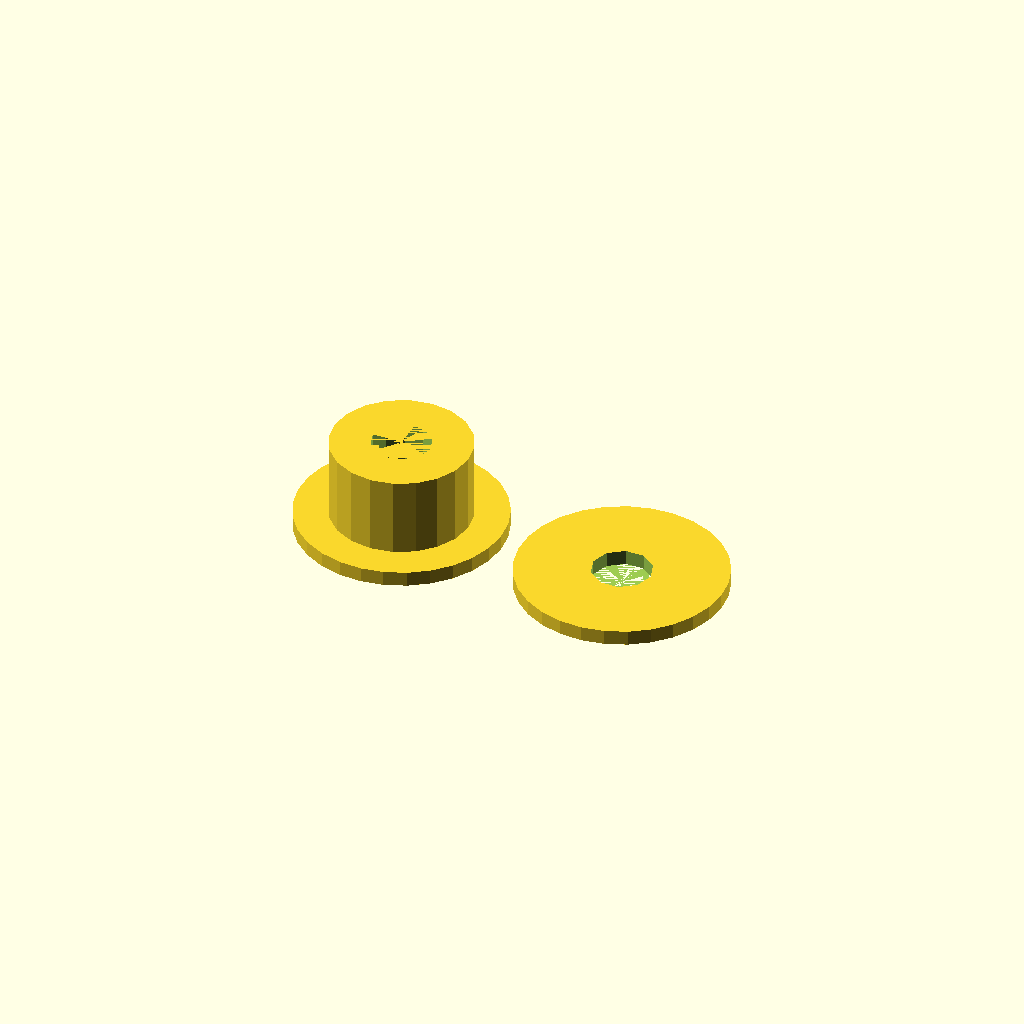
Cell 1 — every parameter at its default value.
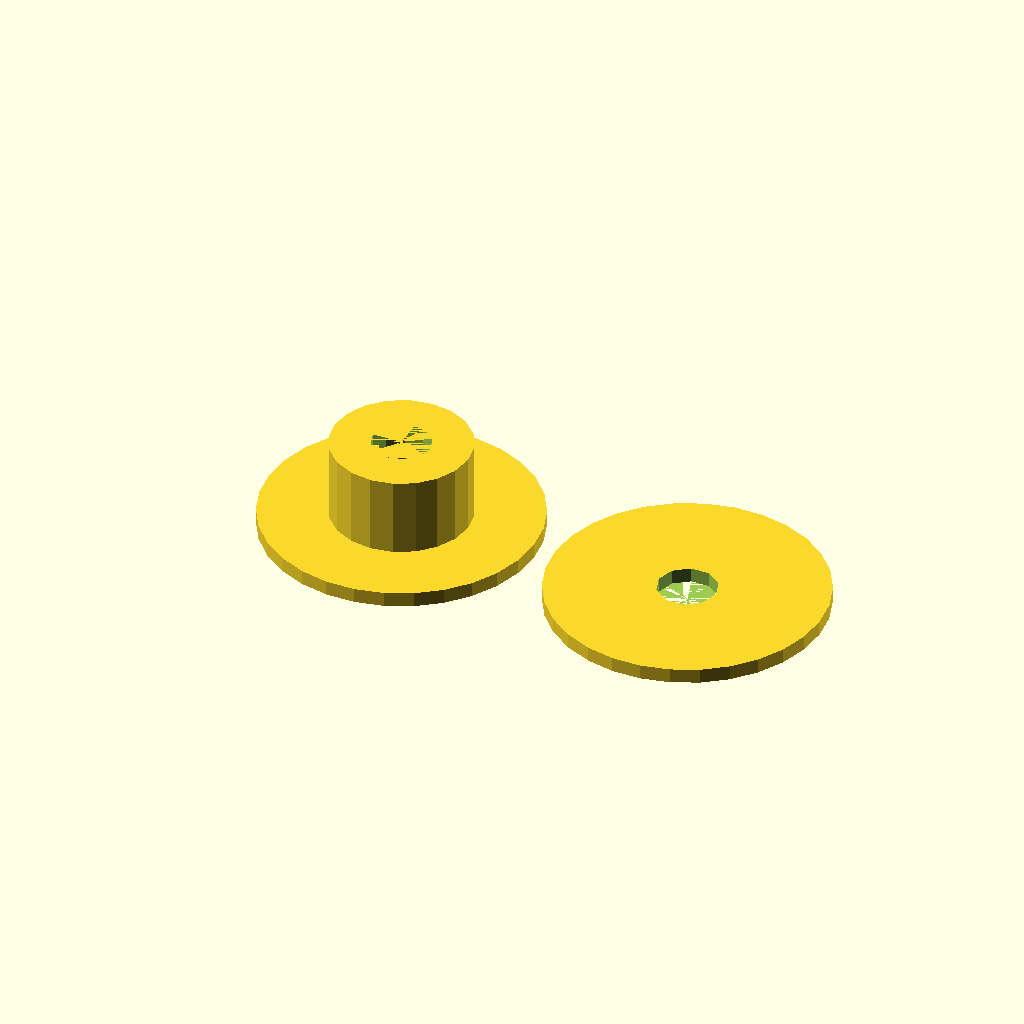
Cell 2: GuardSize = 6 (everything else at default).
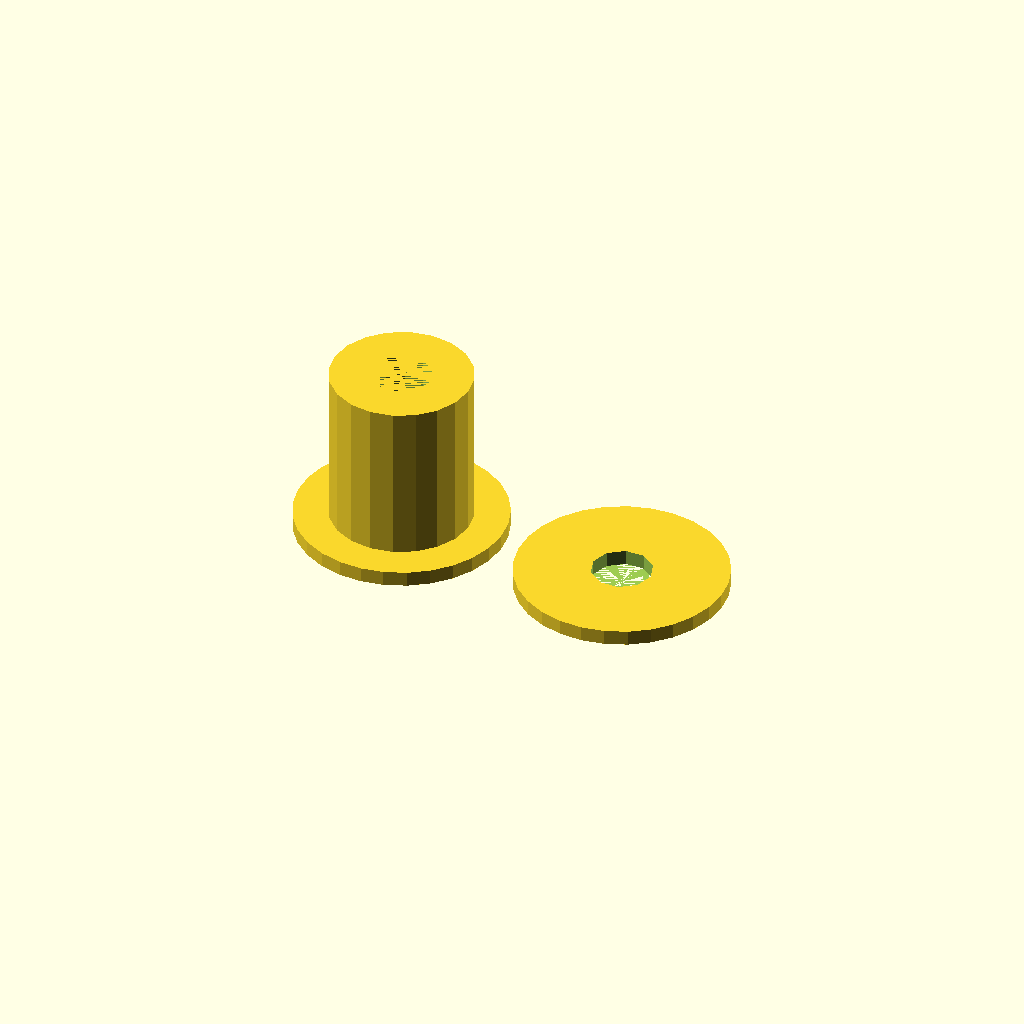
Cell 3: Height = 13.8 (everything else at default).
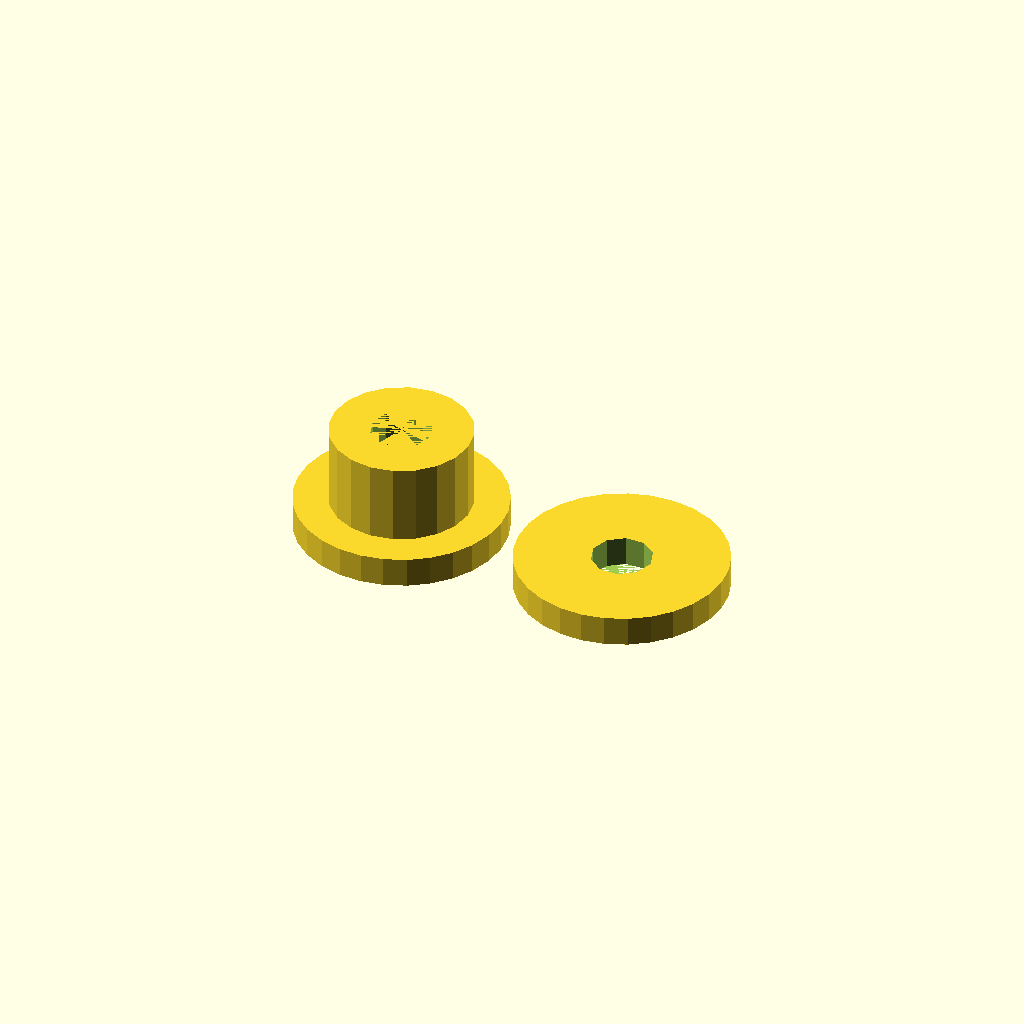
Cell 4: the same model with Guard = 2.6.
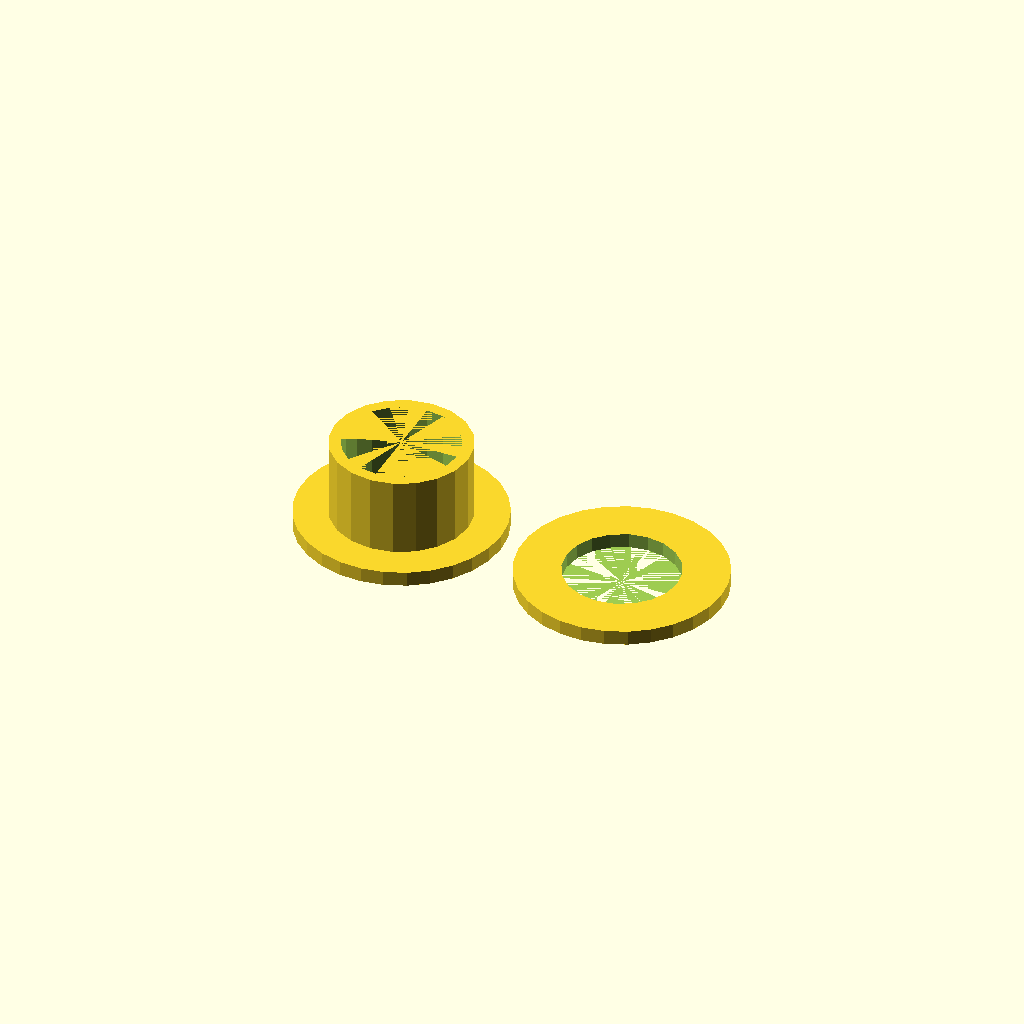
Cell 5: the same model with Hole = 10.
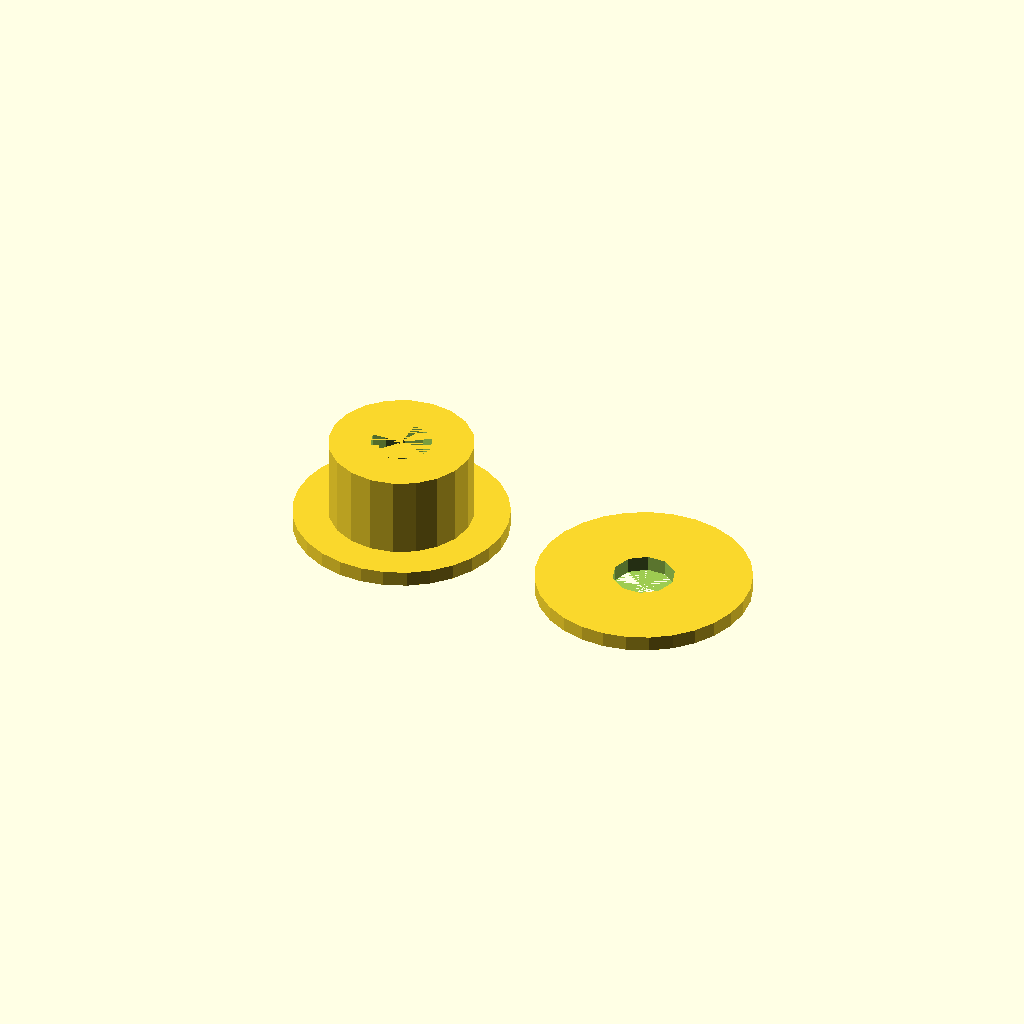
Cell 6 — Spacing set to 4, the other parameters unchanged.
One fixed orthographic camera (rotation 55°, 0°, 25°; colour scheme Cornfield) for every cell.
Source of the model, inputs/thingiverse/thing-1745442/files/idler.scad:
//Radius = 10.55/2;
Radius = 12.2/2; // Radius of pulley
GuardSize = 3; // Extra radius of guard disk
Outer = Radius+GuardSize;
Height = 6.9; // Height between guards
Guard = 1.3; // Width (Z) of guard disk
Hole = 5; // Diameter of axle hole
Spacing = 2; // Distance between parts

Circ=2*Radius*PI;
N=Circ/Spacing;
Arc=360*(Circ/N)/Circ;

// By nophead
module polyhole( d, h )
{
n = max( round( 2 * d ), 3 );
rotate( [0, 0, 180] ) cylinder( h = h, r = ( d / 2 ) / cos( 180 / n ), $fn = n );
}

difference() {
    union() {
        cylinder(r=Outer, h=Guard); // guard
        translate([0, 0, Guard]) {
            cylinder(r=Radius, h=Height);
        }
    }
    polyhole(d=Hole, h=Height+Guard);
}

translate([Outer*2+Spacing, 0, 0]) difference() {
    cylinder(r=Outer, h=Guard); // guard
    polyhole(d=Hole, h=Height);
}
Customizer parameters (derived from the source; name, type, default, range or options):
GuardSize: number, default 3
Height: number, default 6.9
Guard: number, default 1.3
Hole: number, default 5
Spacing: number, default 2
